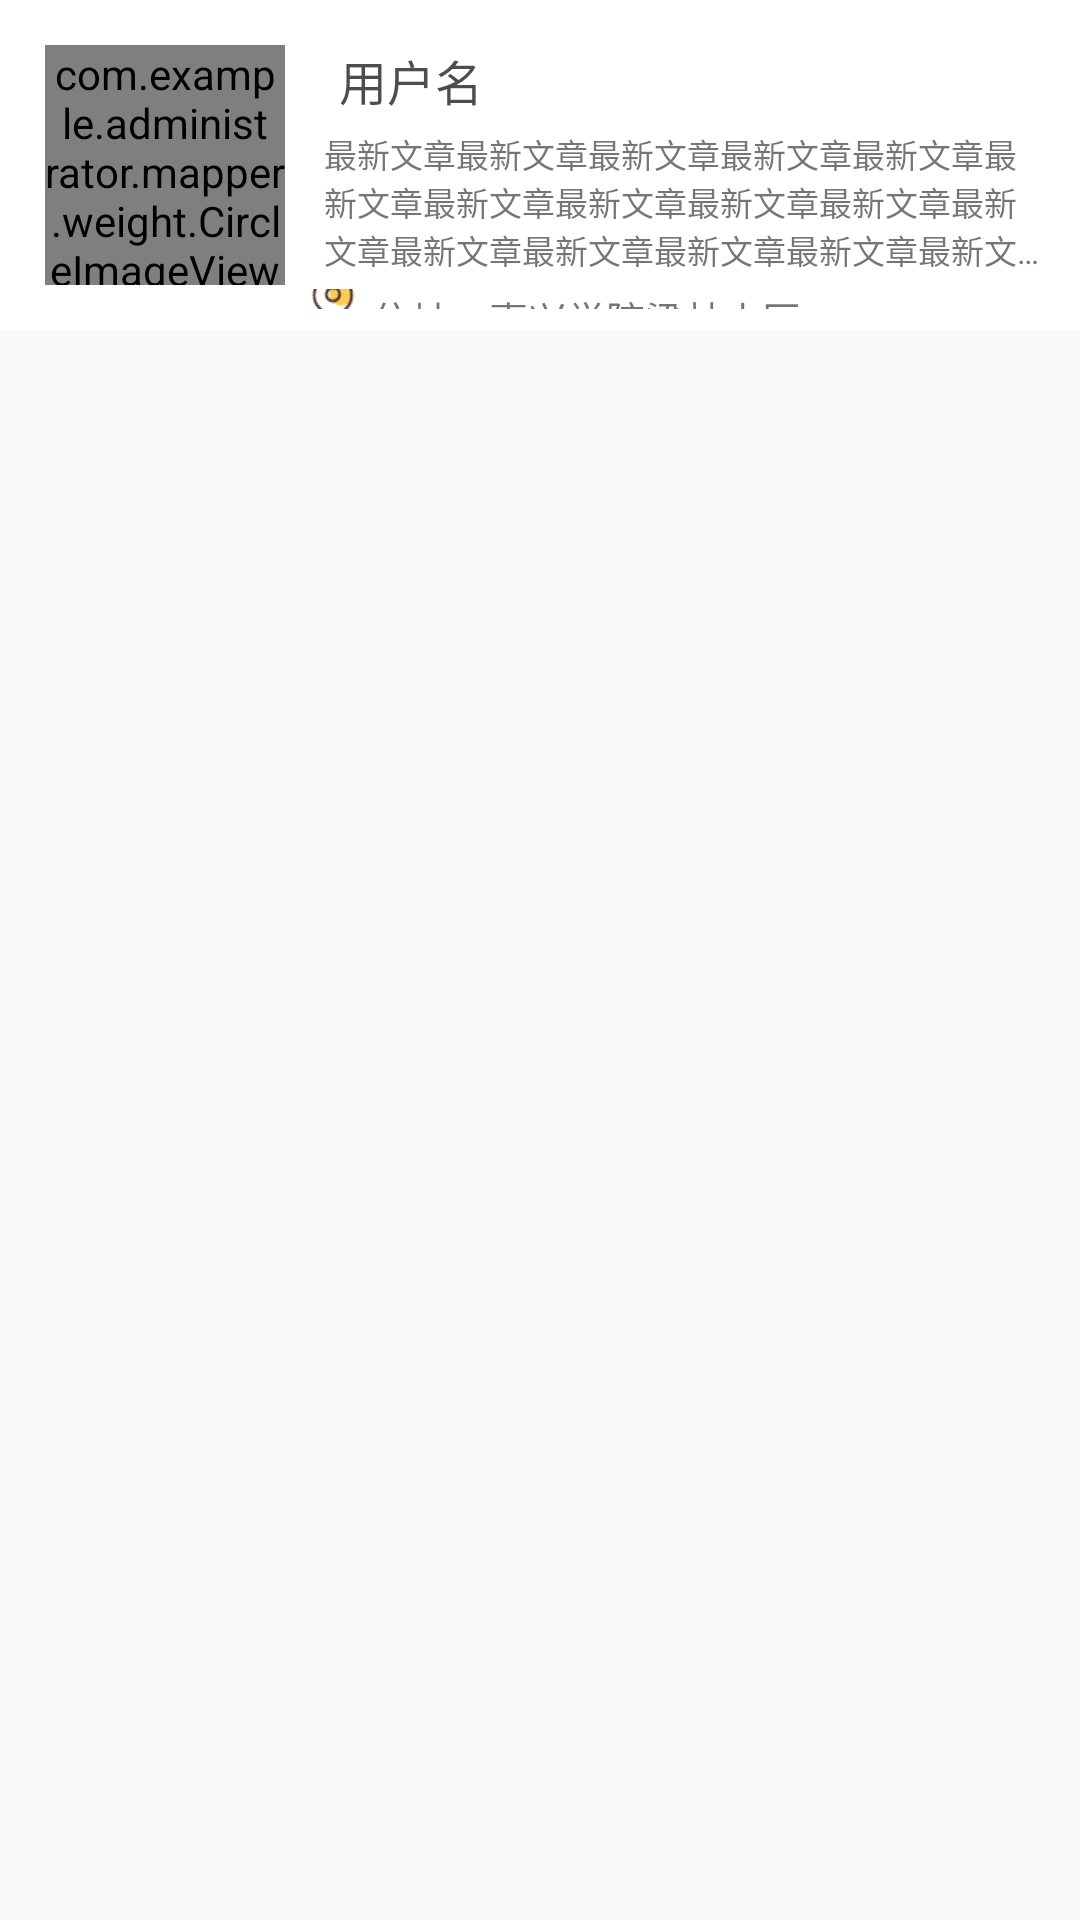

Write the Android layout XML for this screen, with the resource values it uses.
<!-- AndroidManifest.xml: application theme AppTheme -->
<!-- res/layout/mp_ry_user_local_item.xml -->
<?xml version="1.0" encoding="utf-8"?>
<LinearLayout xmlns:android="http://schemas.android.com/apk/res/android"
    android:layout_width="match_parent"
    android:layout_height="wrap_content"
    android:orientation="vertical">


    <LinearLayout android:background="#fff"
        android:layout_width="match_parent"
        android:layout_height="wrap_content"
        android:orientation="horizontal"
        android:padding="7dp">

        <com.example.administrator.mapper.weight.CircleImageView
            android:id="@+id/img_head"
            android:layout_width="80dp"
            android:layout_height="80dp"
            android:layout_margin="8dp" />

        <LinearLayout
            android:layout_width="match_parent"
            android:layout_height="match_parent"
            android:orientation="vertical">

            <TextView
                android:id="@+id/tv_username"
                android:layout_width="match_parent"
                android:layout_height="wrap_content"
                android:layout_marginLeft="10dp"
                android:layout_marginTop="8dp"
                android:text="用户名"
                android:textColor="@color/black_semi_transparent"
                android:textSize="16sp" />

            <TextView
                android:id="@+id/tv_content"
                android:layout_width="match_parent"
                android:layout_height="wrap_content"
                android:ellipsize="end"
                android:maxLines="3"
                android:padding="5dp"
                android:text="最新文章最新文章最新文章最新文章最新文章最新文章最新文章最新文章最新文章最新文章最新文章最新文章最新文章最新文章最新文章最新文章最新文章最新文章"
                android:textSize="11sp" />

            <TextView
                android:id="@+id/tv_location"
                android:layout_width="match_parent"
                android:layout_height="wrap_content"
                android:drawableLeft="@mipmap/ic_location_item"
                android:drawablePadding="5dp"
                android:text="住址：嘉兴学院梁林小区"
                android:textSize="13sp" />
        </LinearLayout>
    </LinearLayout>
    <View
        android:layout_width="match_parent"
        android:layout_height="1dp"
        android:background="#fafafa"/>
</LinearLayout>
<!-- resources referenced by this layout -->
<resources>
  <color name="black_semi_transparent">#B2000000</color>
  <!-- mipmap ic_location_item: png bitmap (mipmap-xhdpi, 1158 bytes) -->
  <style name="AppTheme" parent="Theme.AppCompat.Light.NoActionBar">
          
          <item name="colorPrimary">@color/colorPrimary</item>
          <item name="colorPrimaryDark">@color/colorPrimaryDark</item>
          <item name="colorAccent">@color/colorAccent</item>
          <item name="colorControlNormal">@android:color/white</item>
      </style>
  <color name="colorPrimary">#FFD802</color>
  <color name="colorPrimaryDark">#FFD802</color>
  <color name="colorAccent">#FFD802</color>
</resources>
